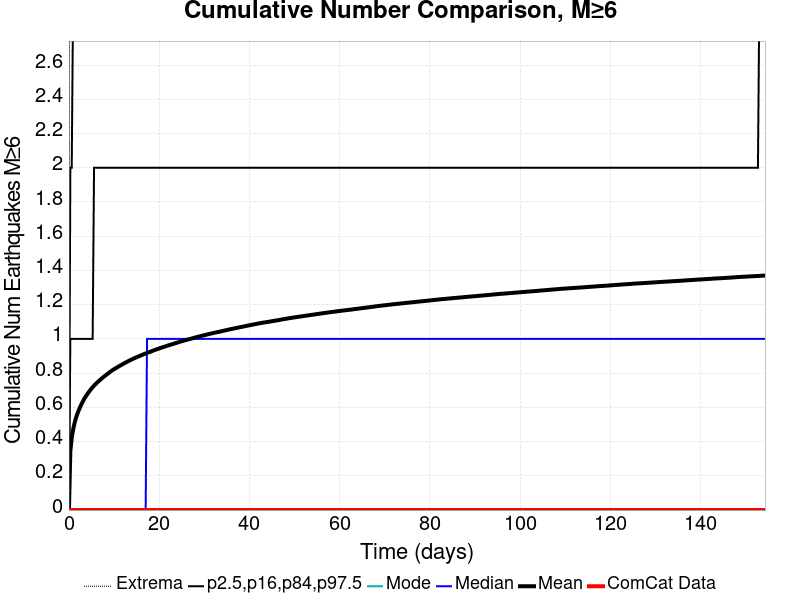

The data file committed next to this chart (first rows):
Time (days), ComCat Data, Simulation Mean, Simulation Median, Simulation Mode, Simulation Minimum, Simulation Maximum, 2.5 %-ile, 16 %-ile, 84 %-ile, 97.5 %-ile
0.0, 0.0, 0.0, 0.0, 0.0, 0.0, 0.0, 0.0, 0.0, 0.0, 0.0
0.3092, 0.0, 0.3447, 0.0, 0.0, 0.0, 10.0, 0.0, 0.0, 1.0, 2.0
0.6184, 0.0, 0.4219, 0.0, 0.0, 0.0, 13.0, 0.0, 0.0, 1.0, 2.0
0.9277, 0.0, 0.4708, 0.0, 0.0, 0.0, 13.0, 0.0, 0.0, 1.0, 3.0
1.237, 0.0, 0.5072, 0.0, 0.0, 0.0, 14.0, 0.0, 0.0, 1.0, 3.0
1.546, 0.0, 0.5373, 0.0, 0.0, 0.0, 16.0, 0.0, 0.0, 1.0, 3.0
1.855, 0.0, 0.5614, 0.0, 0.0, 0.0, 16.0, 0.0, 0.0, 1.0, 3.0
2.165, 0.0, 0.5823, 0.0, 0.0, 0.0, 16.0, 0.0, 0.0, 1.0, 3.0
2.474, 0.0, 0.6017, 0.0, 0.0, 0.0, 17.0, 0.0, 0.0, 1.0, 3.0
2.783, 0.0, 0.6191, 0.0, 0.0, 0.0, 17.0, 0.0, 0.0, 1.0, 3.0
3.092, 0.0, 0.635, 0.0, 0.0, 0.0, 17.0, 0.0, 0.0, 1.0, 3.0
3.401, 0.0, 0.6503, 0.0, 0.0, 0.0, 17.0, 0.0, 0.0, 1.0, 3.0
3.711, 0.0, 0.6631, 0.0, 0.0, 0.0, 17.0, 0.0, 0.0, 1.0, 3.0
4.02, 0.0, 0.6753, 0.0, 0.0, 0.0, 18.0, 0.0, 0.0, 1.0, 3.0
4.329, 0.0, 0.687, 0.0, 0.0, 0.0, 19.0, 0.0, 0.0, 1.0, 3.0
4.638, 0.0, 0.6977, 0.0, 0.0, 0.0, 19.0, 0.0, 0.0, 1.0, 4.0
4.948, 0.0, 0.7084, 0.0, 0.0, 0.0, 19.0, 0.0, 0.0, 1.0, 4.0
5.257, 0.0, 0.7179, 0.0, 0.0, 0.0, 19.0, 0.0, 0.0, 1.0, 4.0
5.566, 0.0, 0.7266, 0.0, 0.0, 0.0, 19.0, 0.0, 0.0, 2.0, 4.0
5.875, 0.0, 0.7352, 0.0, 0.0, 0.0, 19.0, 0.0, 0.0, 2.0, 4.0
6.184, 0.0, 0.7431, 0.0, 0.0, 0.0, 20.0, 0.0, 0.0, 2.0, 4.0
6.494, 0.0, 0.7508, 0.0, 0.0, 0.0, 20.0, 0.0, 0.0, 2.0, 4.0
6.803, 0.0, 0.758, 0.0, 0.0, 0.0, 20.0, 0.0, 0.0, 2.0, 4.0
7.112, 0.0, 0.7653, 0.0, 0.0, 0.0, 20.0, 0.0, 0.0, 2.0, 4.0
7.421, 0.0, 0.7723, 0.0, 0.0, 0.0, 21.0, 0.0, 0.0, 2.0, 4.0
7.731, 0.0, 0.779, 0.0, 0.0, 0.0, 21.0, 0.0, 0.0, 2.0, 4.0
8.04, 0.0, 0.7851, 0.0, 0.0, 0.0, 21.0, 0.0, 0.0, 2.0, 4.0
8.349, 0.0, 0.7914, 0.0, 0.0, 0.0, 21.0, 0.0, 0.0, 2.0, 4.0
8.658, 0.0, 0.7979, 0.0, 0.0, 0.0, 21.0, 0.0, 0.0, 2.0, 4.0
8.967, 0.0, 0.8041, 0.0, 0.0, 0.0, 21.0, 0.0, 0.0, 2.0, 4.0
9.277, 0.0, 0.8102, 0.0, 0.0, 0.0, 21.0, 0.0, 0.0, 2.0, 4.0
9.586, 0.0, 0.8159, 0.0, 0.0, 0.0, 21.0, 0.0, 0.0, 2.0, 4.0
9.895, 0.0, 0.8216, 0.0, 0.0, 0.0, 21.0, 0.0, 0.0, 2.0, 4.0
10.2, 0.0, 0.8262, 0.0, 0.0, 0.0, 21.0, 0.0, 0.0, 2.0, 4.0
10.51, 0.0, 0.8311, 0.0, 0.0, 0.0, 21.0, 0.0, 0.0, 2.0, 4.0
10.82, 0.0, 0.8358, 0.0, 0.0, 0.0, 21.0, 0.0, 0.0, 2.0, 4.0
11.13, 0.0, 0.8406, 0.0, 0.0, 0.0, 21.0, 0.0, 0.0, 2.0, 4.0
11.44, 0.0, 0.8455, 0.0, 0.0, 0.0, 22.0, 0.0, 0.0, 2.0, 4.0
11.75, 0.0, 0.85, 0.0, 0.0, 0.0, 22.0, 0.0, 0.0, 2.0, 4.0
12.06, 0.0, 0.8545, 0.0, 0.0, 0.0, 22.0, 0.0, 0.0, 2.0, 4.0
12.37, 0.0, 0.8592, 0.0, 0.0, 0.0, 23.0, 0.0, 0.0, 2.0, 4.0
12.68, 0.0, 0.8633, 0.0, 0.0, 0.0, 23.0, 0.0, 0.0, 2.0, 4.0
12.99, 0.0, 0.8677, 0.0, 0.0, 0.0, 23.0, 0.0, 0.0, 2.0, 4.0
13.3, 0.0, 0.8722, 0.0, 0.0, 0.0, 23.0, 0.0, 0.0, 2.0, 4.0
13.61, 0.0, 0.8762, 0.0, 0.0, 0.0, 23.0, 0.0, 0.0, 2.0, 4.0
13.91, 0.0, 0.8799, 0.0, 0.0, 0.0, 23.0, 0.0, 0.0, 2.0, 4.0
14.22, 0.0, 0.8839, 0.0, 0.0, 0.0, 23.0, 0.0, 0.0, 2.0, 4.0
14.53, 0.0, 0.8876, 0.0, 0.0, 0.0, 24.0, 0.0, 0.0, 2.0, 4.0
14.84, 0.0, 0.8912, 0.0, 0.0, 0.0, 24.0, 0.0, 0.0, 2.0, 4.0
15.15, 0.0, 0.8948, 0.0, 0.0, 0.0, 24.0, 0.0, 0.0, 2.0, 4.0
15.46, 0.0, 0.8983, 0.0, 0.0, 0.0, 24.0, 0.0, 0.0, 2.0, 4.0
15.77, 0.0, 0.9016, 0.0, 0.0, 0.0, 24.0, 0.0, 0.0, 2.0, 4.0
16.08, 0.0, 0.9048, 0.0, 0.0, 0.0, 24.0, 0.0, 0.0, 2.0, 4.0
16.39, 0.0, 0.9084, 0.0, 0.0, 0.0, 24.0, 0.0, 0.0, 2.0, 4.0
16.7, 0.0, 0.9119, 0.0, 0.0, 0.0, 24.0, 0.0, 0.0, 2.0, 4.0
17.01, 0.0, 0.9149, 0.0, 0.0, 0.0, 24.0, 0.0, 0.0, 2.0, 4.0
17.32, 0.0, 0.918, 1.0, 0.0, 0.0, 24.0, 0.0, 0.0, 2.0, 4.0
17.63, 0.0, 0.9213, 1.0, 0.0, 0.0, 24.0, 0.0, 0.0, 2.0, 4.0
17.93, 0.0, 0.924, 1.0, 0.0, 0.0, 25.0, 0.0, 0.0, 2.0, 4.0
18.24, 0.0, 0.9271, 1.0, 0.0, 0.0, 26.0, 0.0, 0.0, 2.0, 4.0
... 440 more rows
